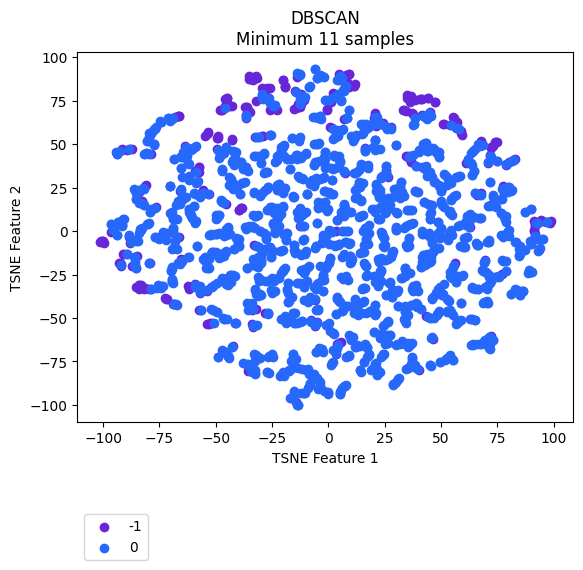

Values plotted in this chart, from the file beside it:
vehicle, ride, cluster, TSNE_f1, TSNE_f2
Vehicle_1, events_4595074, 0, -3.035, 89.18
Vehicle_1, events_4596154, 0, -5.239, 87.75
Vehicle_1, events_4613800, 0, -2.037, 88.45
Vehicle_1, events_4615977, 0, -8.367, 83.17
Vehicle_1, events_4617067, 0, -24.57, 72.21
Vehicle_1, events_4635057, -1, -31.92, 88.48
Vehicle_1, events_4635736, 0, 5.44, 88.07
Vehicle_1, events_4636811, -1, -25.3, 70.33
Vehicle_1, events_4637203, 0, -10.27, 77.03
Vehicle_1, events_4637536, 0, 5.176, 89.39
Vehicle_1, events_4653595, 0, -23.6, 72.37
Vehicle_1, events_4654690, 0, 5.658, 74.8
Vehicle_1, events_4656079, 0, -12.61, 89.99
Vehicle_1, events_4656440, 0, -9.807, 45.11
Vehicle_1, events_4673501, 0, -11.69, 77.28
Vehicle_1, events_4674841, -1, -27.04, 81.94
Vehicle_1, events_4675138, 0, -3.774, 89.96
Vehicle_1, events_4695799, 0, 0.8757, 75.12
Vehicle_1, events_4697405, 0, 4.21, 78.68
Vehicle_1, events_4697940, 0, -26.54, 76.23
Vehicle_1, events_4698272, -1, -29, 81.92
Vehicle_1, events_4718376, 0, -29.46, 77.33
Vehicle_1, events_4722712, 0, 7.494, 83.2
Vehicle_1, events_4744452, 0, 5.565, 75.44
Vehicle_1, events_4765946, 0, 5.852, 88.16
Vehicle_1, events_4768346, 0, 1.618, -0.3239
Vehicle_1, events_4769562, 0, 4.691, 86.95
Vehicle_1, events_4770262, -1, 8.044, 85.61
Vehicle_1, events_4792086, 0, 4.078, 76.65
Vehicle_1, events_4793264, 0, -13.97, 90.56
Vehicle_1, events_4793684, -1, -32.16, 89.4
Vehicle_1, events_4810071, -1, 7.995, 84.99
Vehicle_1, events_4811705, 0, 3.364, 77.47
Vehicle_1, events_4813043, -1, 9.179, 90.04
Vehicle_1, events_4853176, -1, -31.54, 88.21
Vehicle_1, events_4856335, -1, 91.3, 0.2805
Vehicle_1, events_4857010, 0, 5.718, 75.49
Vehicle_1, events_4858154, 0, -24.81, 71.6
Vehicle_1, events_4858835, -1, -13.84, 88.44
Vehicle_1, events_4878783, 0, 1.675, 76.22
Vehicle_1, events_4883779, 0, -11.79, 77.61
Vehicle_1, events_4885327, -1, -55.52, 23.31
Vehicle_1, events_4885992, -1, 91.37, 0.4557
Vehicle_1, events_4886235, -1, 9.027, 90.02
Vehicle_1, events_4886994, 0, 58.49, -8.896
Vehicle_1, events_4913081, 0, -3.268, 89.21
Vehicle_1, events_4914311, 0, -11.69, 76.02
Vehicle_1, events_4914734, 0, -12.33, 74.68
Vehicle_1, events_4915035, 0, -59.83, 21.6
Vehicle_1, events_4939965, 0, 0.288, 75.16
Vehicle_1, events_4941555, 0, -12.94, 89.7
Vehicle_1, events_4941998, -1, -25.77, 82.31
Vehicle_1, events_4942202, 0, -28.83, 76.15
Vehicle_1, events_4942422, -1, -34.84, 87.6
Vehicle_1, events_4964829, 0, -5.122, 87.85
Vehicle_1, events_4967282, 0, -58.64, 48.82
Vehicle_1, events_4967949, 0, -3.84, 65.96
Vehicle_1, events_4989537, 0, -6.172, 92.98
Vehicle_1, events_4991921, 0, 3.184, 77.66
Vehicle_1, events_4993778, 0, -27.38, 24.43
... 2,111 more rows
